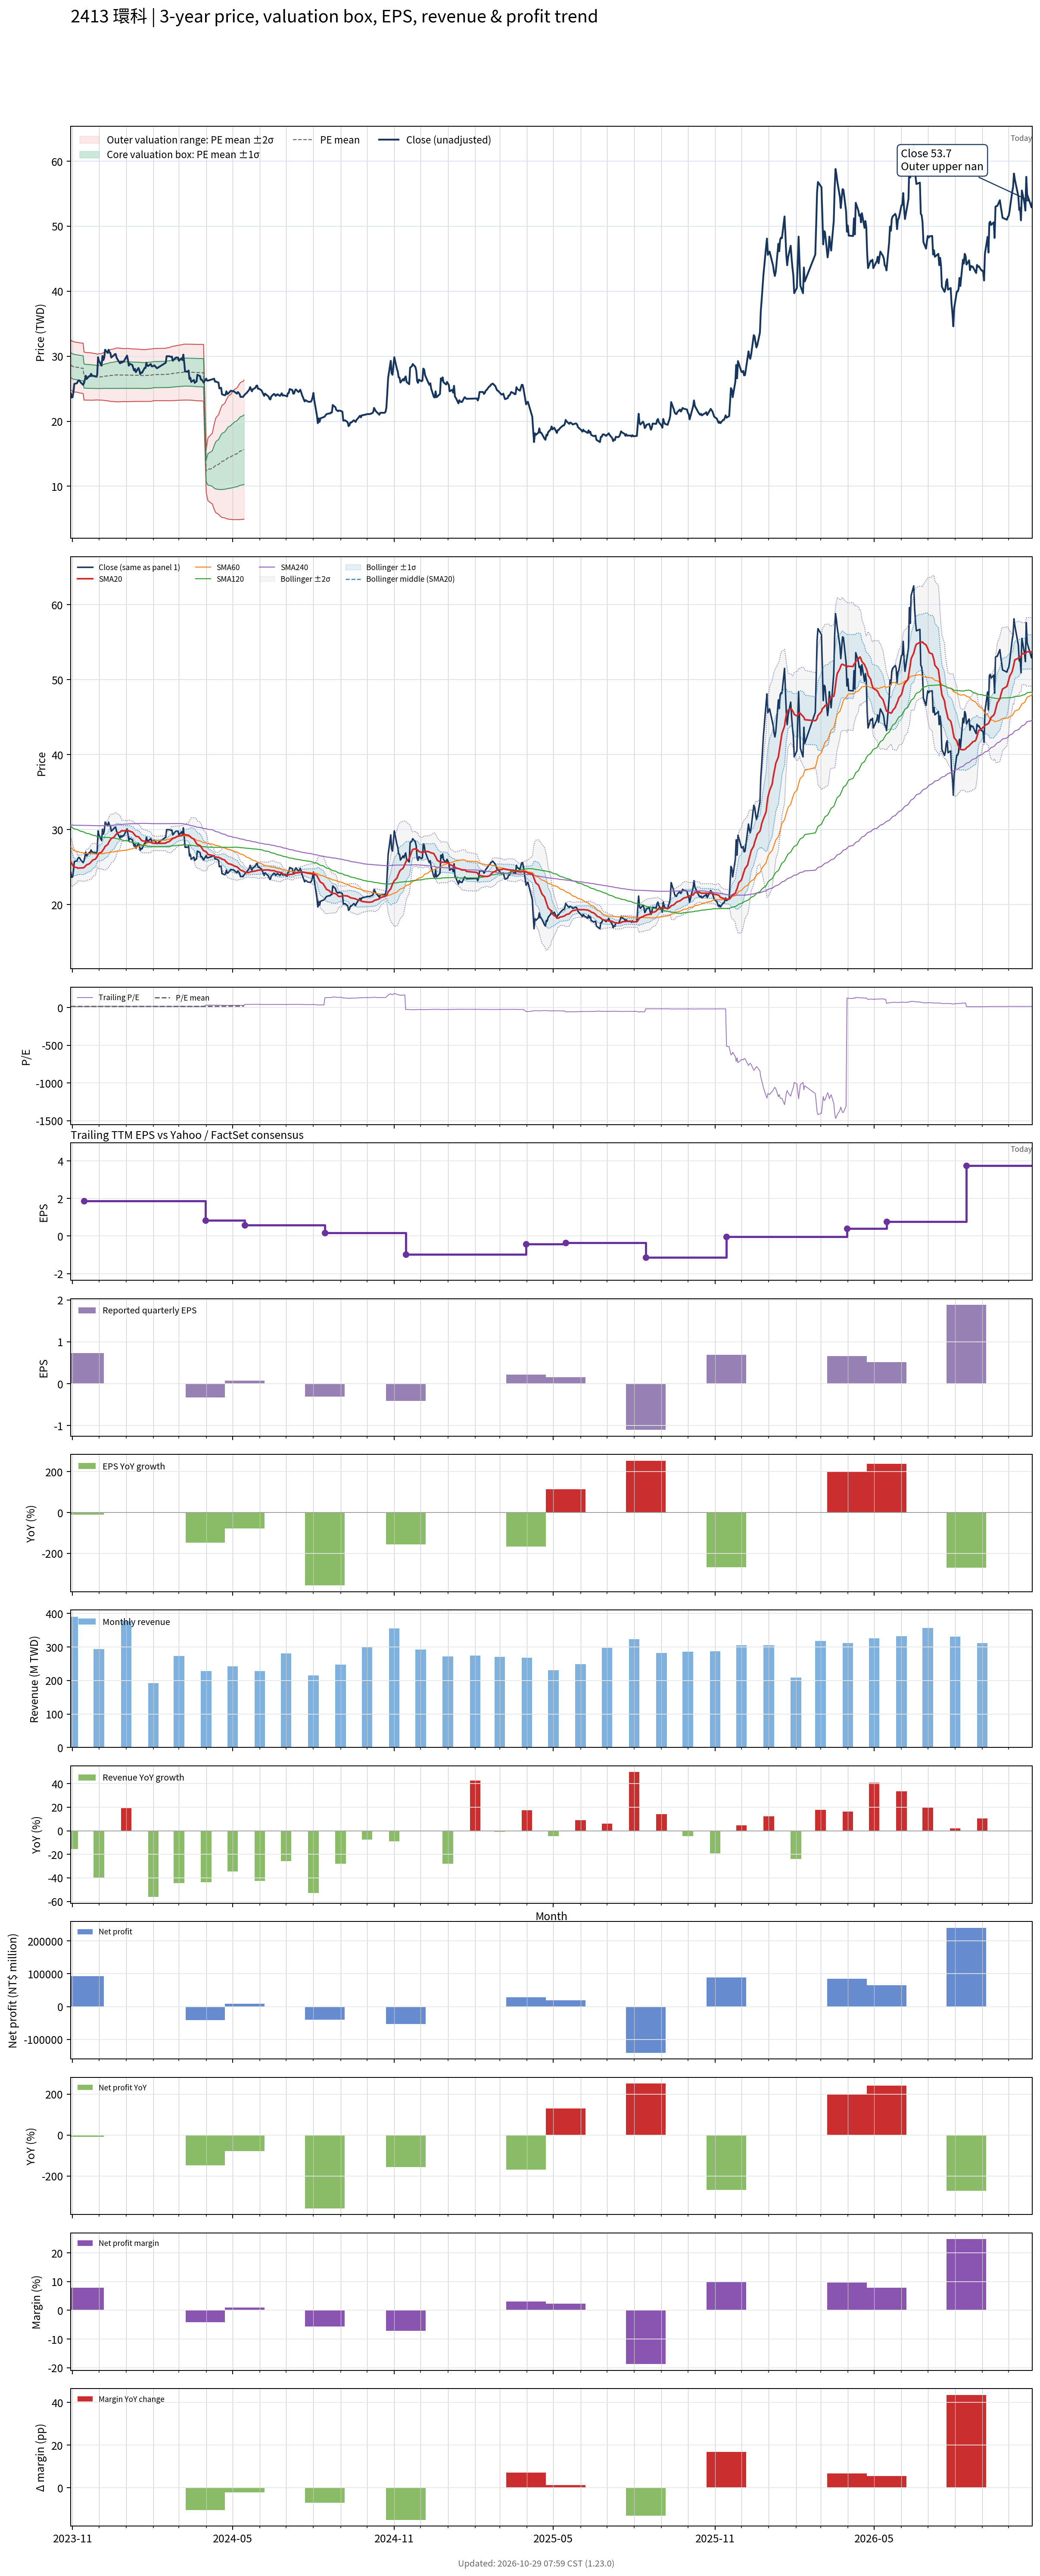

The file beside this chart, header and first rows:
# chart-version: skill-stock-dynamic-val…
date, close, available_date, period_end, eps, ttm_eps, pe, pe_mean, pe_std, price_m2, price_m1, price_mean, price_p1, price_p2, forward_eps, forward_pe, forward_pe_mean, forward_pe_std, forward_price_m2, forward_price_m1, forward_price_mean, forward_price_p1, forward_price_p2, sma20
2023-10-30, 24.3, 2023-08-14, 2023-06-30, 0.12, 1.94, 12.53, 14.76, 0.9938, 24.77, 26.7, 28.63, 30.55, 32.48, , , , , , , , , , 25.75
2023-10-31, 23.65, 2023-08-14, 2023-06-30, 0.12, 1.94, 12.19, 14.71, 0.9855, 24.71, 26.63, 28.54, 30.45, 32.36, , , , , , , , , , 25.52
2023-11-01, 23.7, 2023-08-14, 2023-06-30, 0.12, 1.94, 12.22, 14.67, 0.9929, 24.61, 26.54, 28.46, 30.39, 32.32, , , , , , , , , , 25.28
2023-11-02, 24.5, 2023-08-14, 2023-06-30, 0.12, 1.94, 12.63, 14.64, 0.9936, 24.54, 26.47, 28.4, 30.33, 32.25, , , , , , , , , , 25.1
2023-11-03, 25.75, 2023-08-14, 2023-06-30, 0.12, 1.94, 13.27, 14.62, 0.9923, 24.5, 26.43, 28.35, 30.28, 32.2, , , , , , , , , , 25.03
2023-11-06, 25.85, 2023-08-14, 2023-06-30, 0.12, 1.94, 13.32, 14.59, 0.9877, 24.47, 26.39, 28.31, 30.22, 32.14, , , , , , , , , , 24.94
2023-11-07, 26.15, 2023-08-14, 2023-06-30, 0.12, 1.94, 13.48, 14.58, 0.9906, 24.43, 26.36, 28.28, 30.2, 32.12, , , , , , , , , , 24.86
2023-11-08, 26.3, 2023-08-14, 2023-06-30, 0.12, 1.94, 13.56, 14.56, 0.9927, 24.4, 26.32, 28.25, 30.18, 32.1, , , , , , , , , , 24.89
2023-11-09, 26.25, 2023-08-14, 2023-06-30, 0.12, 1.94, 13.53, 14.55, 0.9938, 24.36, 26.29, 28.22, 30.15, 32.07, , , , , , , , , , 24.89
2023-11-10, 26, 2023-08-14, 2023-06-30, 0.12, 1.94, 13.4, 14.53, 0.9931, 24.33, 26.25, 28.18, 30.11, 32.03, , , , , , , , , , 24.89
2023-11-13, 25.6, 2023-08-14, 2023-06-30, 0.12, 1.94, 13.2, 14.51, 0.9976, 24.28, 26.21, 28.15, 30.08, 32.02, , , , , , , , , , 24.91
2023-11-14, 25.85, 2023-11-14, 2023-09-30, 0.73, 1.86, 13.9, 14.49, 0.9946, 23.26, 25.11, 26.96, 28.81, 30.66, , , , , , , , , , 24.95
2023-11-15, 26.4, 2023-11-14, 2023-09-30, 0.73, 1.86, 14.19, 14.48, 0.9893, 23.26, 25.1, 26.94, 28.78, 30.62, , , , , , , , , , 25.07
2023-11-16, 27, 2023-11-14, 2023-09-30, 0.73, 1.86, 14.52, 14.47, 0.9854, 23.26, 25.09, 26.92, 28.76, 30.59, , , , , , , , , , 25.19
2023-11-17, 26.5, 2023-11-14, 2023-09-30, 0.73, 1.86, 14.25, 14.47, 0.9836, 23.25, 25.08, 26.91, 28.74, 30.57, , , , , , , , , , 25.31
2023-11-20, 26.95, 2023-11-14, 2023-09-30, 0.73, 1.86, 14.49, 14.46, 0.9828, 23.25, 25.07, 26.9, 28.73, 30.56, , , , , , , , , , 25.45
2023-11-21, 26.95, 2023-11-14, 2023-09-30, 0.73, 1.86, 14.49, 14.46, 0.9787, 23.25, 25.07, 26.89, 28.71, 30.53, , , , , , , , , , 25.56
2023-11-22, 27.3, 2023-11-14, 2023-09-30, 0.73, 1.86, 14.68, 14.45, 0.9773, 23.25, 25.06, 26.88, 28.7, 30.52, , , , , , , , , , 25.68
2023-11-23, 27.05, 2023-11-14, 2023-09-30, 0.73, 1.86, 14.54, 14.45, 0.9745, 23.25, 25.06, 26.87, 28.68, 30.5, , , , , , , , , , 25.82
2023-11-24, 27, 2023-11-14, 2023-09-30, 0.73, 1.86, 14.52, 14.44, 0.9714, 23.25, 25.05, 26.86, 28.67, 30.47, , , , , , , , , , 25.95
2023-11-27, 26.9, 2023-11-14, 2023-09-30, 0.73, 1.86, 14.46, 14.43, 0.9601, 23.26, 25.05, 26.83, 28.62, 30.41, , , , , , , , , , 26.08
2023-11-28, 26.85, 2023-11-14, 2023-09-30, 0.73, 1.86, 14.44, 14.42, 0.9522, 23.27, 25.04, 26.81, 28.58, 30.36, , , , , , , , , , 26.24
2023-11-29, 27.15, 2023-11-14, 2023-09-30, 0.73, 1.86, 14.6, 14.41, 0.9456, 23.28, 25.04, 26.8, 28.56, 30.32, , , , , , , , , , 26.41
2023-11-30, 29.85, 2023-11-14, 2023-09-30, 0.73, 1.86, 16.05, 14.41, 0.9499, 23.27, 25.04, 26.8, 28.57, 30.34, , , , , , , , , , 26.68
2023-12-01, 29.3, 2023-11-14, 2023-09-30, 0.73, 1.86, 15.75, 14.42, 0.9576, 23.26, 25.04, 26.82, 28.6, 30.38, , , , , , , , , , 26.86
2023-12-04, 28.55, 2023-11-14, 2023-09-30, 0.73, 1.86, 15.35, 14.43, 0.9613, 23.26, 25.04, 26.83, 28.62, 30.41, , , , , , , , , , 27
2023-12-05, 30.05, 2023-11-14, 2023-09-30, 0.73, 1.86, 16.16, 14.44, 0.9742, 23.24, 25.05, 26.86, 28.67, 30.48, , , , , , , , , , 27.19
2023-12-06, 29.4, 2023-11-14, 2023-09-30, 0.73, 1.86, 15.81, 14.45, 0.9819, 23.23, 25.06, 26.88, 28.71, 30.54, , , , , , , , , , 27.34
2023-12-07, 29.75, 2023-11-14, 2023-09-30, 0.73, 1.86, 15.99, 14.47, 0.9919, 23.22, 25.06, 26.91, 28.75, 30.6, , , , , , , , , , 27.52
2023-12-08, 31, 2023-11-14, 2023-09-30, 0.73, 1.86, 16.67, 14.49, 1.012, 23.18, 25.06, 26.94, 28.83, 30.71, , , , , , , , , , 27.77
2023-12-11, 30.5, 2023-11-14, 2023-09-30, 0.73, 1.86, 16.4, 14.5, 1.027, 23.16, 25.07, 26.98, 28.89, 30.8, , , , , , , , , , 28.02
2023-12-12, 31, 2023-11-14, 2023-09-30, 0.73, 1.86, 16.67, 14.52, 1.045, 23.11, 25.06, 27, 28.95, 30.89, , , , , , , , , , 28.27
2023-12-13, 30.6, 2023-11-14, 2023-09-30, 0.73, 1.86, 16.45, 14.53, 1.058, 23.09, 25.05, 27.02, 28.99, 30.96, , , , , , , , , , 28.48
2023-12-14, 30.5, 2023-11-14, 2023-09-30, 0.73, 1.86, 16.4, 14.54, 1.068, 23.06, 25.05, 27.04, 29.02, 31.01, , , , , , , , , , 28.66
2023-12-15, 29.8, 2023-11-14, 2023-09-30, 0.73, 1.86, 16.02, 14.54, 1.075, 23.05, 25.05, 27.05, 29.05, 31.05, , , , , , , , , , 28.82
2023-12-18, 30.15, 2023-11-14, 2023-09-30, 0.73, 1.86, 16.21, 14.56, 1.086, 23.04, 25.05, 27.07, 29.09, 31.11, , , , , , , , , , 28.98
2023-12-19, 30.3, 2023-11-14, 2023-09-30, 0.73, 1.86, 16.29, 14.57, 1.097, 23.02, 25.06, 27.1, 29.14, 31.18, , , , , , , , , , 29.15
2023-12-20, 30.35, 2023-11-14, 2023-09-30, 0.73, 1.86, 16.32, 14.58, 1.107, 23, 25.06, 27.12, 29.17, 31.23, , , , , , , , , , 29.3
2023-12-21, 29.8, 2023-11-14, 2023-09-30, 0.73, 1.86, 16.02, 14.59, 1.113, 22.99, 25.06, 27.13, 29.2, 31.27, , , , , , , , , , 29.44
2023-12-22, 29.55, 2023-11-14, 2023-09-30, 0.73, 1.86, 15.89, 14.59, 1.114, 22.98, 25.06, 27.13, 29.2, 31.27, , , , , , , , , , 29.57
2023-12-25, 28.9, 2023-11-14, 2023-09-30, 0.73, 1.86, 15.54, 14.58, 1.105, 23.01, 25.06, 27.12, 29.17, 31.23, , , , , , , , , , 29.67
2023-12-26, 29.2, 2023-11-14, 2023-09-30, 0.73, 1.86, 15.7, 14.58, 1.102, 23.01, 25.06, 27.11, 29.16, 31.21, , , , , , , , , , 29.79
2023-12-27, 29, 2023-11-14, 2023-09-30, 0.73, 1.86, 15.59, 14.57, 1.1, 23.02, 25.06, 27.11, 29.15, 31.2, , , , , , , , , , 29.88
2023-12-28, 29.2, 2023-11-14, 2023-09-30, 0.73, 1.86, 15.7, 14.57, 1.099, 23.02, 25.06, 27.11, 29.15, 31.19, , , , , , , , , , 29.84
2023-12-29, 29.15, 2023-11-14, 2023-09-30, 0.73, 1.86, 15.67, 14.57, 1.095, 23.03, 25.06, 27.1, 29.14, 31.17, , , , , , , , , , 29.84
2024-01-02, 30.1, 2023-11-14, 2023-09-30, 0.73, 1.86, 16.18, 14.57, 1.099, 23.02, 25.06, 27.11, 29.15, 31.19, , , , , , , , , , 29.91
2024-01-03, 29.4, 2023-11-14, 2023-09-30, 0.73, 1.86, 15.81, 14.58, 1.101, 23.01, 25.06, 27.11, 29.16, 31.21, , , , , , , , , , 29.88
2024-01-04, 28.55, 2023-11-14, 2023-09-30, 0.73, 1.86, 15.35, 14.57, 1.097, 23.02, 25.06, 27.1, 29.14, 31.18, , , , , , , , , , 29.84
2024-01-05, 28.85, 2023-11-14, 2023-09-30, 0.73, 1.86, 15.51, 14.57, 1.093, 23.03, 25.06, 27.09, 29.13, 31.16, , , , , , , , , , 29.8
2024-01-08, 28.65, 2023-11-14, 2023-09-30, 0.73, 1.86, 15.4, 14.56, 1.087, 23.04, 25.06, 27.08, 29.11, 31.13, , , , , , , , , , 29.68
2024-01-09, 28.2, 2023-11-14, 2023-09-30, 0.73, 1.86, 15.16, 14.56, 1.085, 23.04, 25.06, 27.08, 29.1, 31.11, , , , , , , , , , 29.56
2024-01-10, 27.8, 2023-11-14, 2023-09-30, 0.73, 1.86, 14.95, 14.56, 1.085, 23.04, 25.06, 27.08, 29.1, 31.12, , , , , , , , , , 29.4
2024-01-11, 28.05, 2023-11-14, 2023-09-30, 0.73, 1.86, 15.08, 14.56, 1.085, 23.04, 25.06, 27.08, 29.1, 31.12, , , , , , , , , , 29.27
2024-01-12, 27.55, 2023-11-14, 2023-09-30, 0.73, 1.86, 14.81, 14.55, 1.081, 23.05, 25.06, 27.07, 29.08, 31.09, , , , , , , , , , 29.13
2024-01-15, 28.2, 2023-11-14, 2023-09-30, 0.73, 1.86, 15.16, 14.56, 1.082, 23.05, 25.06, 27.07, 29.09, 31.1, , , , , , , , , , 29.05
2024-01-16, 27.85, 2023-11-14, 2023-09-30, 0.73, 1.86, 14.97, 14.55, 1.077, 23.05, 25.06, 27.06, 29.06, 31.07, , , , , , , , , , 28.93
2024-01-17, 27.25, 2023-11-14, 2023-09-30, 0.73, 1.86, 14.65, 14.54, 1.075, 23.05, 25.05, 27.05, 29.05, 31.05, , , , , , , , , , 28.78
2024-01-18, 27.5, 2023-11-14, 2023-09-30, 0.73, 1.86, 14.78, 14.54, 1.073, 23.05, 25.05, 27.04, 29.04, 31.03, , , , , , , , , , 28.64
2024-01-19, 27.45, 2023-11-14, 2023-09-30, 0.73, 1.86, 14.76, 14.54, 1.072, 23.05, 25.04, 27.04, 29.03, 31.02, , , , , , , , , , 28.52
... 667 more rows
